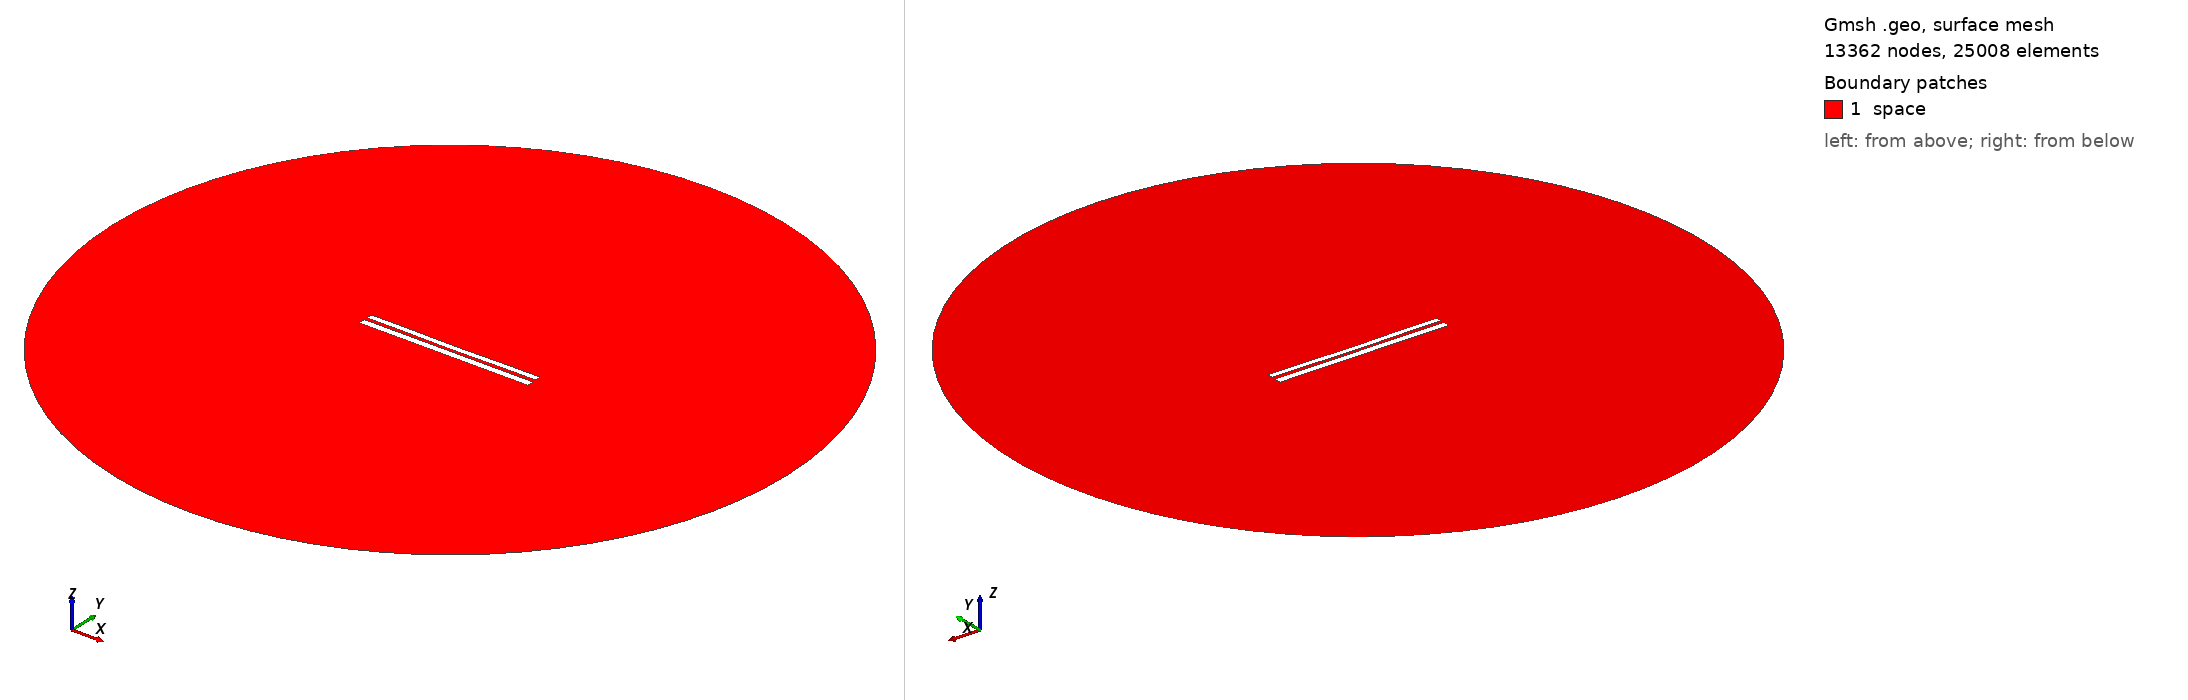

Gmsh geometry script, surface-meshed: 13362 nodes, 25008 surface elements. Boundary patches (legend numbers): 1 space. Left view from above one corner, right view from below the opposite corner. Legend entries are the model's physical surfaces. The drawing asked Gmsh for element sizes between 1% and 20% of the model's largest extent; the script's own settings can give other sizes.

=== 7139.geo (drawn) ===
//---------------------------------------
// Geometry kernel
//---------------------------------------

SetFactory("OpenCASCADE");



//---------------------------------------
// Parameters of the geometry
//---------------------------------------

// Overetch of the upper plate
overetch = 0.25;

// Distance between the plates
distance = 1.75;

// Discretization over the x axis (for the deformation)
nx = 50; 

// Length of the plate
L = 100 - overetch; 

// Number of modes
n = 4; 

// 1st mode coefficient
coeff(1) = 0.0;
beta(1) = 0.596864 * 3.1415926535 / L;

// 2nd mode coefficient
coeff(2) = -0.15;
beta(2) = 1.49418 * 3.1415926535 / L;

// 3rd mode coefficient
coeff(3) = 0.0;
beta(3) = 2.50025 * 3.1415926535 / L;

// 4th mode coefficient
coeff(4) = 0.07499999999999998;
beta(4) = 3.49999 * 3.1415926535 / L;



//---------------------------------------
// Upper plate (deformed rectangle)
//---------------------------------------

// Coordiantes of the upper plate
xmin = -50;
xmax = 50 - overetch;

// Height of the upper plate
yheight = 4 - 2 * overetch;

// Indexes of the points
UpperID[] = {};
LowerID[] = {};
LeftID[] = {};
RightID[] = {};

// Point index
p = 1;

// Horizontal edges
For i In {1:nx}
    x = xmin + (i-1)*(xmax - xmin)/(nx-1);

    y_bottom = distance / 2 + overetch;
    For j In {1:n}
        C = (Cosh(beta(j)*L) + Cos(beta(j)*L)) / (Sinh(beta(j)*L) + Sin(beta(j)*L));
        y_bottom  = y_bottom + coeff(j) * (Cosh(beta(j)*(x+50)) - Cos(beta(j)*(x+50)) - C * (Sinh(beta(j)*(x+50)) - Sin(beta(j)*(x+50))));
    EndFor

    y_top = y_bottom + yheight;

    Point(p) = {x, y_top, 0, 1.0};
    UpperID[i] = p;
    p = p + 1;

    Point(p) = {x, y_bottom, 0, 1.0};
    LowerID[i] = p;
    p = p + 1;
EndFor

// Create point lists
UpperPts[] = {}; LowerPts[] = {};
For i In {1:nx}
  UpperPts[] += {UpperID[i]};
  LowerPts[] += {LowerID[i]};
EndFor

// Build splines
Spline(1) = {UpperPts[]};
Spline(2) = {LowerPts[]};
Line(3) = {LowerPts[nx-1], UpperPts[nx-1]};
Line(4) = {LowerPts[0], UpperPts[0]};

// Build the plane surface
Curve Loop(1) = {2, 3, -1, -4};
Plane Surface(1) = {1};



//---------------------------------------
// Lower plate (rectangle)
//---------------------------------------

// Vertices
Point(1001) = {-50, -1, 0, 1.0};
Point(1002) = { 50, -1, 0, 1.0};
Point(1003) = { 50,  -5, 0, 1.0};
Point(1004) = {-50,  -5, 0, 1.0};

// Edges
Line(5) = {1001, 1002};
Line(6) = {1002, 1003};
Line(7) = {1003, 1004};
Line(8) = {1004, 1001};

// Plane surface
Line Loop(2) = {5, 6, 7, 8};
Plane Surface(2) = {2}; 



//---------------------------------------
// Outer (fictious) boundary
//---------------------------------------

// Points
Point(1005) = {0, 0, 0};       // Center
Point(1006) = {200, 0, 0};     // Start point
Point(1007) = {0, 200, 0};     // 90 degrees
Point(1008) = {-200, 0, 0};    // 180 degrees
Point(1009) = {0, -200, 0};    // 270 degrees

// Circle arcs (each needs start, center, end)
Circle(9) = {1006, 1005, 1007};
Circle(10) = {1007, 1005, 1008};
Circle(11) = {1008, 1005, 1009};
Circle(12) = {1009, 1005, 1006};

// Plane surface for the entire domain
Curve Loop(3) = {9, 10, 11, 12};
Surface(3) = {3};

// Subtract the plates from the whole domain to obtain the actual domain where we want to solve the equations
BooleanDifference{ Surface{3}; Delete; }{ Surface{1}; Surface{2}; Delete; }




//---------------------------------------
// Transfinite Lines/Curves
//---------------------------------------

// Set the number of points on the boundaries
r = 7;

// Plates
Transfinite Curve {1, 2} = 50*r Using Progression 1;
Transfinite Curve {3, 4} = 2*r Using Progression 1;
Transfinite Line {5, 7} = 50*r Using Progression 1;
Transfinite Line {6, 8} = 2*r Using Progression 1;

// Outer boundary
Transfinite Line {9, 10, 11, 12} = 20 Using Progression 1;



//---------------------------------------
// Physical groups
//---------------------------------------                

// Physical curves (boundaries)
Physical Line("force_segment", 10) = {2};
Physical Line("upper_plate", 11) = {1, 3, 4};
Physical Line("lower_plate", 12) = {5, 6, 7, 8};
Physical Line("boundary", 20) = {9, 10, 11, 12};

// Physical Surfaces
Physical Surface("space", 30) = {3};



//---------------------------------------
// 6. Generate the Mesh
//---------------------------------------

// 2D mesh generation
Mesh 2;
